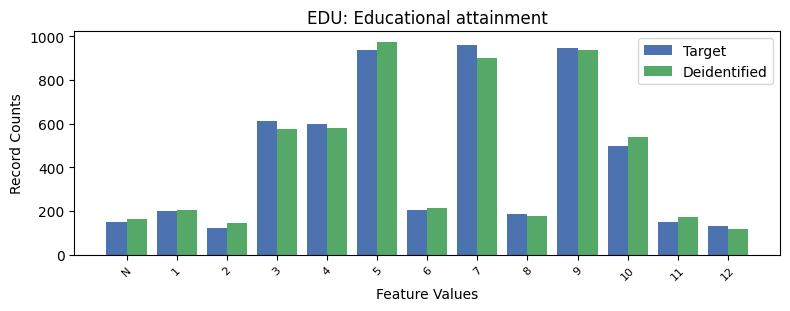

Values plotted in this chart, from the file beside it:
, EDU, count_target, count_deidentified
0, 7, 962, 902
1, 9, 945, 936
2, 5, 939, 974
3, 3, 611, 577
4, 4, 598, 582
5, 10, 499, 537
6, 6, 203, 215
7, 1, 202, 203
8, 8, 184, 177
9, 11, 150, 171
10, -1, 148, 164
11, 12, 133, 119
12, 2, 122, 147
